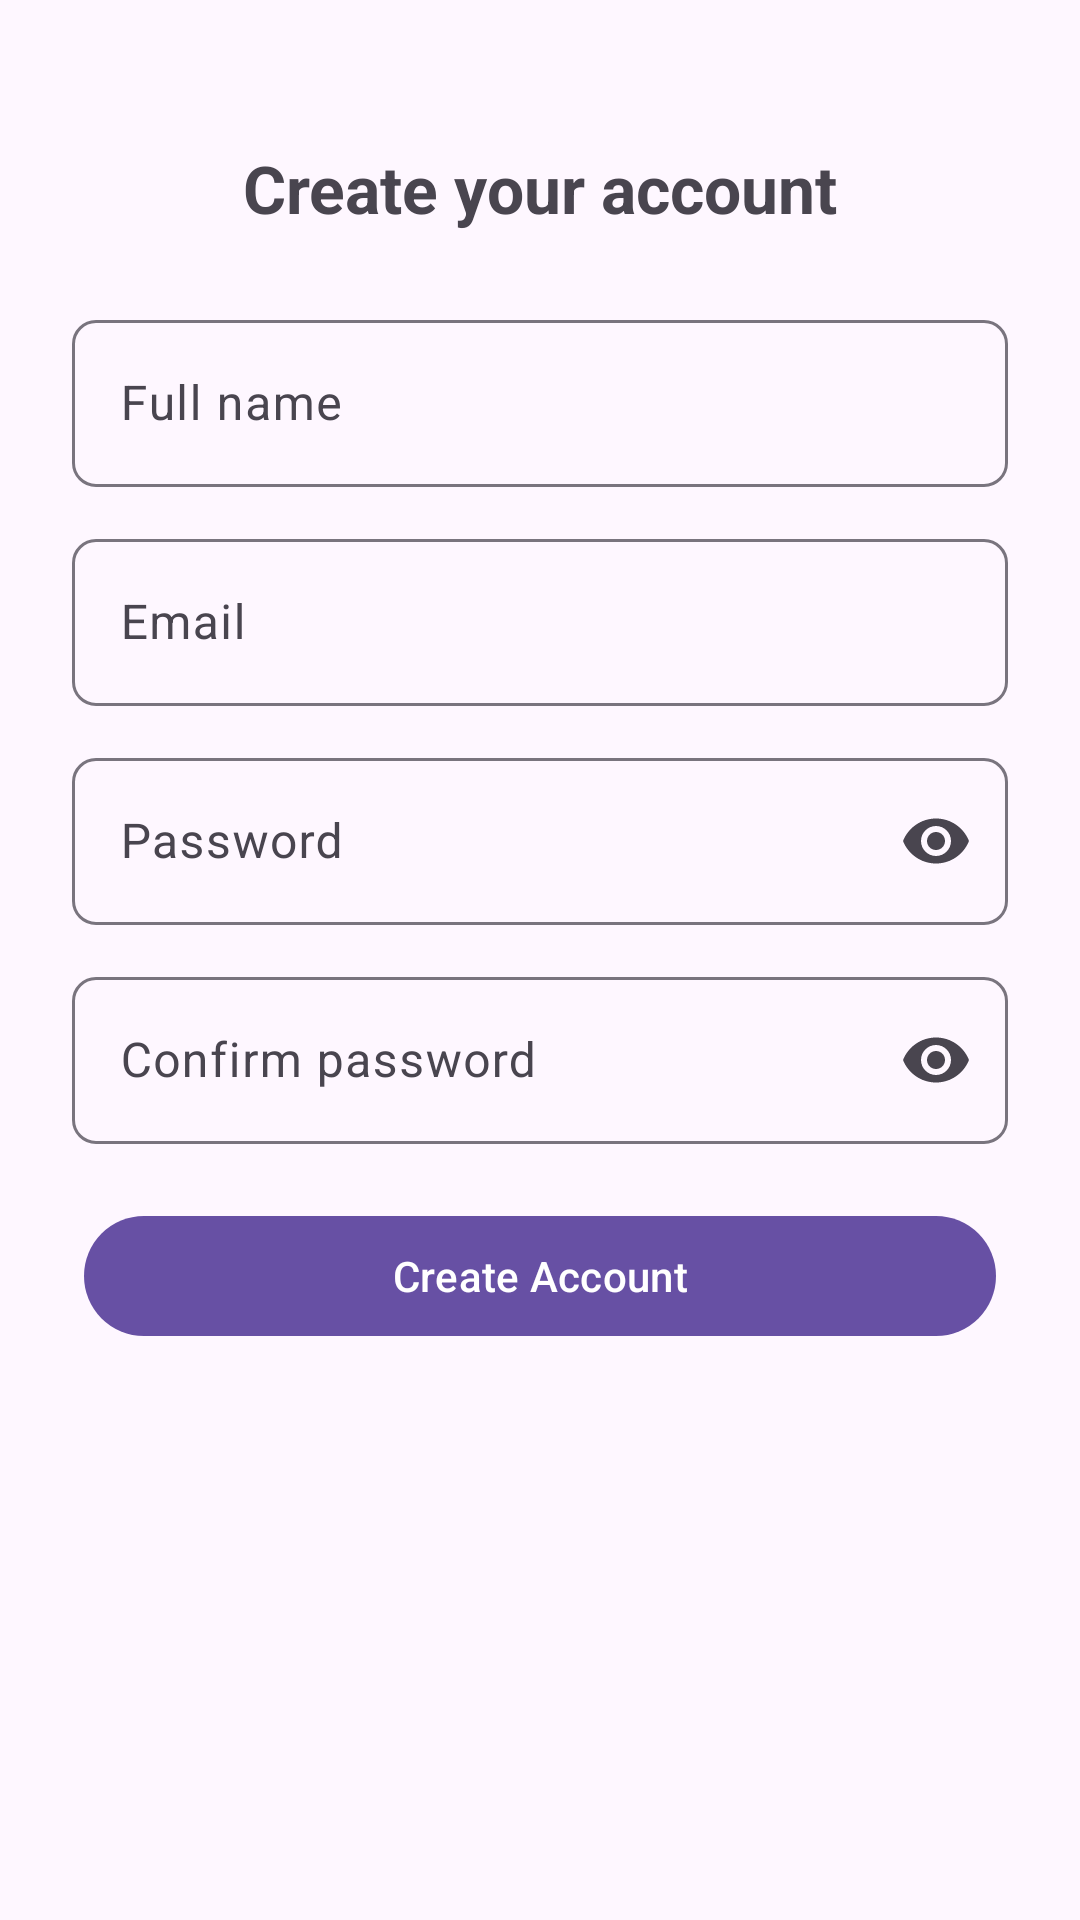

Here is an Android app screen rendered from its layout file. Give the layout XML and the strings, colors and styles it references.
<!-- AndroidManifest.xml: application theme Theme.BWell -->
<!-- res/layout/activity_register.xml -->
<?xml version="1.0" encoding="utf-8"?>
<androidx.constraintlayout.widget.ConstraintLayout
    xmlns:android="http://schemas.android.com/apk/res/android"
    xmlns:app="http://schemas.android.com/apk/res-auto"
    android:id="@+id/registerRoot"
    android:layout_width="match_parent"
    android:layout_height="match_parent"
    android:padding="24dp">

    <TextView
        android:id="@+id/tvHeader"
        android:layout_width="wrap_content"
        android:layout_height="wrap_content"
        android:text="Create your account"
        android:textStyle="bold"
        android:textSize="22sp"
        app:layout_constraintTop_toTopOf="parent"
        app:layout_constraintStart_toStartOf="parent"
        app:layout_constraintEnd_toEndOf="parent"
        android:layout_marginTop="24dp"/>

    <com.google.android.material.textfield.TextInputLayout
        android:id="@+id/ilName"
        style="@style/Widget.Material3.TextInputLayout.OutlinedBox"
        android:layout_width="0dp"
        android:layout_height="wrap_content"
        android:hint="Full name"
        app:boxCornerRadiusBottomEnd="8dp"
        app:boxCornerRadiusTopStart="8dp"
        app:boxCornerRadiusTopEnd="8dp"
        app:boxCornerRadiusBottomStart="8dp"
        app:layout_constraintTop_toBottomOf="@id/tvHeader"
        app:layout_constraintStart_toStartOf="parent"
        app:layout_constraintEnd_toEndOf="parent"
        android:layout_marginTop="24dp">
        <com.google.android.material.textfield.TextInputEditText
            android:id="@+id/etName"
            android:layout_width="match_parent"
            android:layout_height="wrap_content"
            android:imeOptions="actionNext"/>
    </com.google.android.material.textfield.TextInputLayout>

    <com.google.android.material.textfield.TextInputLayout
        android:id="@+id/ilEmail"
        style="@style/Widget.Material3.TextInputLayout.OutlinedBox"
        android:layout_width="0dp"
        android:layout_height="wrap_content"
        android:hint="Email"
        app:boxCornerRadiusBottomEnd="8dp"
        app:boxCornerRadiusTopStart="8dp"
        app:boxCornerRadiusTopEnd="8dp"
        app:boxCornerRadiusBottomStart="8dp"
        app:layout_constraintTop_toBottomOf="@id/ilName"
        app:layout_constraintStart_toStartOf="parent"
        app:layout_constraintEnd_toEndOf="parent"
        android:layout_marginTop="12dp">
        <com.google.android.material.textfield.TextInputEditText
            android:id="@+id/etEmail"
            android:layout_width="match_parent"
            android:layout_height="wrap_content"
            android:inputType="textEmailAddress"
            android:imeOptions="actionNext"/>
    </com.google.android.material.textfield.TextInputLayout>

    <com.google.android.material.textfield.TextInputLayout
        android:id="@+id/ilPassword"
        style="@style/Widget.Material3.TextInputLayout.OutlinedBox"
        android:layout_width="0dp"
        android:layout_height="wrap_content"
        android:hint="Password"
        app:boxCornerRadiusBottomEnd="8dp"
        app:boxCornerRadiusTopStart="8dp"
        app:boxCornerRadiusTopEnd="8dp"
        app:boxCornerRadiusBottomStart="8dp"
        app:endIconMode="password_toggle"
        app:layout_constraintTop_toBottomOf="@id/ilEmail"
        app:layout_constraintStart_toStartOf="parent"
        app:layout_constraintEnd_toEndOf="parent"
        android:layout_marginTop="12dp">
        <com.google.android.material.textfield.TextInputEditText
            android:id="@+id/etPassword"
            android:layout_width="match_parent"
            android:layout_height="wrap_content"
            android:inputType="textPassword"
            android:imeOptions="actionNext"/>
    </com.google.android.material.textfield.TextInputLayout>

    <com.google.android.material.textfield.TextInputLayout
        android:id="@+id/ilConfirm"
        style="@style/Widget.Material3.TextInputLayout.OutlinedBox"
        android:layout_width="0dp"
        android:layout_height="wrap_content"
        app:boxCornerRadiusBottomEnd="8dp"
        app:boxCornerRadiusTopStart="8dp"
        app:boxCornerRadiusTopEnd="8dp"
        app:boxCornerRadiusBottomStart="8dp"
        android:hint="Confirm password"
        app:endIconMode="password_toggle"
        app:layout_constraintTop_toBottomOf="@id/ilPassword"
        app:layout_constraintStart_toStartOf="parent"
        app:layout_constraintEnd_toEndOf="parent"
        android:layout_marginTop="12dp">
        <com.google.android.material.textfield.TextInputEditText
            android:id="@+id/etConfirm"
            android:layout_width="match_parent"
            android:layout_height="wrap_content"
            android:inputType="textPassword"
            android:imeOptions="actionDone"/>
    </com.google.android.material.textfield.TextInputLayout>

    <com.google.android.material.button.MaterialButton
        android:id="@+id/btnCreateAccount"
        style="@style/Widget.Material3.Button.IconButton.Filled"
        android:layout_width="0dp"
        android:layout_height="wrap_content"

        android:text="Create Account"
        app:layout_constraintTop_toBottomOf="@id/ilConfirm"
        app:layout_constraintStart_toStartOf="parent"
        app:layout_constraintEnd_toEndOf="parent"
        android:layout_marginTop="20dp"/>

    
    <FrameLayout
        android:id="@+id/progressOverlay"
        android:layout_width="0dp"
        android:layout_height="0dp"
        android:visibility="gone"
        android:background="#66000000"
        app:layout_constraintTop_toTopOf="parent"
        app:layout_constraintBottom_toBottomOf="parent"
        app:layout_constraintStart_toStartOf="parent"
        app:layout_constraintEnd_toEndOf="parent">

        <com.google.android.material.progressindicator.CircularProgressIndicator
            android:id="@+id/progress"
            android:layout_width="56dp"
            android:layout_height="56dp"
            android:layout_gravity="center"/>
    </FrameLayout>

</androidx.constraintlayout.widget.ConstraintLayout>
<!-- resources referenced by this layout -->
<resources>
  <style name="Theme.BWell" parent="Theme.Material3.DayNight.NoActionBar">
          
          
          
      </style>
</resources>
